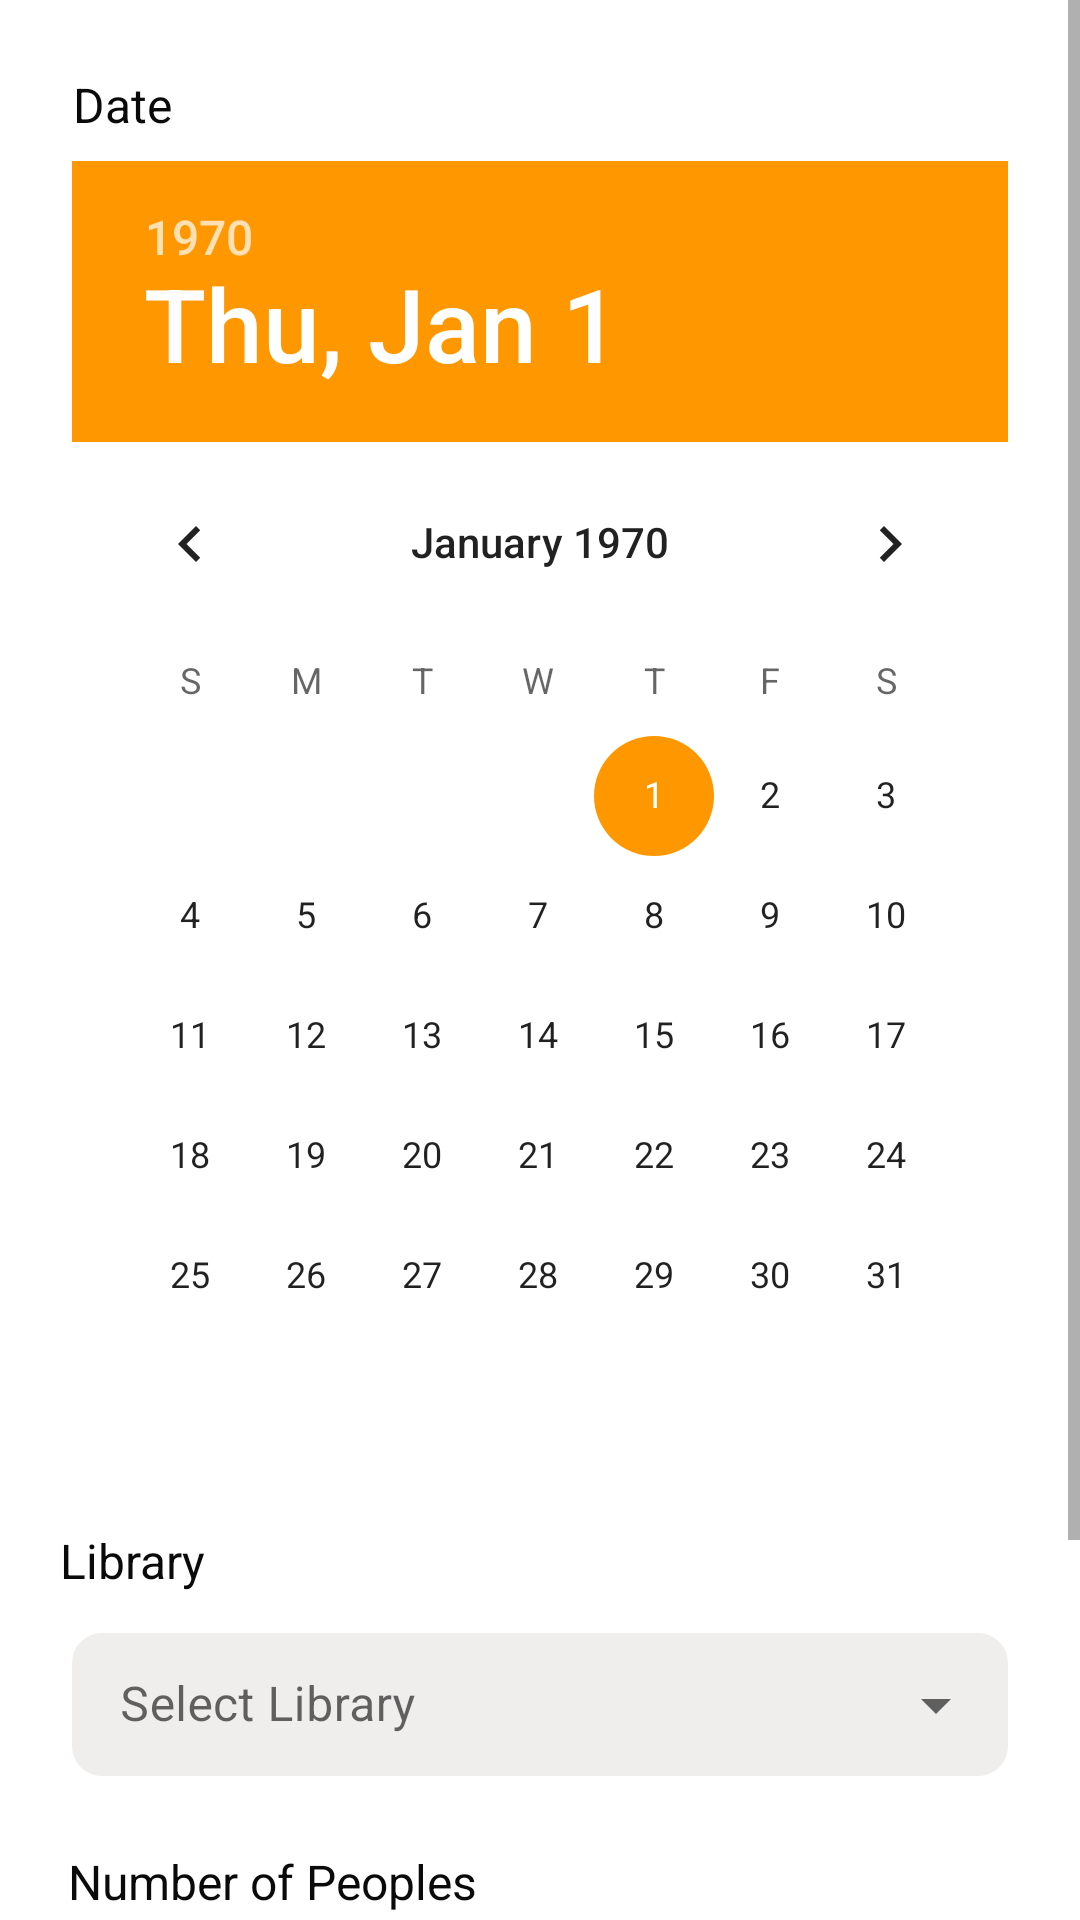

Here is an Android app screen rendered from its layout file. Give the layout XML and the strings, colors and styles it references.
<!-- AndroidManifest.xml: application theme Theme.MobileComputingProject -->
<!-- res/layout/fragment_search_rooms.xml -->
<?xml version="1.0" encoding="utf-8"?>
<ScrollView
    xmlns:android="http://schemas.android.com/apk/res/android"
    xmlns:app="http://schemas.android.com/apk/res-auto"
    xmlns:tools="http://schemas.android.com/tools"
    android:layout_width="match_parent"
    android:layout_height="match_parent"
    tools:context=".ui.room_booking.SearchRoomsFragment"
    android:layout_marginBottom="70dp"
    >

    <androidx.constraintlayout.widget.ConstraintLayout
        android:layout_width="match_parent"
        android:layout_height="match_parent">

        <TextView
            android:id="@+id/simpleTextViewDate"
            android:layout_width="wrap_content"
            android:layout_height="wrap_content"
            android:layout_marginTop="24dp"
            android:text="Date"
            android:textColor="#0B0A0A"
            android:textSize="16sp"
            app:layout_constraintBottom_toTopOf="@+id/TextInputLayoutDate"
            app:layout_constraintEnd_toEndOf="parent"
            app:layout_constraintHorizontal_bias="0.074"
            app:layout_constraintStart_toStartOf="parent"
            app:layout_constraintTop_toTopOf="parent" />

        <DatePicker
            android:id="@+id/TextInputLayoutDate"
            android:layout_width="match_parent"
            android:layout_height="wrap_content"
            android:layout_marginLeft="24dp"
            android:layout_marginTop="8dp"
            android:layout_marginRight="24dp"
            app:layout_constraintBottom_toBottomOf="parent"
            app:layout_constraintHorizontal_bias="0.5"
            app:layout_constraintLeft_toLeftOf="parent"
            app:layout_constraintRight_toRightOf="parent"
            app:layout_constraintTop_toBottomOf="@+id/simpleTextViewDate"
            app:layout_constraintBottom_toTopOf="@+id/simpleTextViewLibrary">

        </DatePicker>

        
        <TextView
            android:id="@+id/simpleTextViewLibrary"
            android:layout_width="wrap_content"
            android:layout_height="wrap_content"
            android:layout_marginTop="24dp"
            android:layout_weight="1"
            android:text="Library"
            android:textColor="#0B0A0A"
            android:textSize="16sp"
            app:layout_constraintBottom_toBottomOf="parent"
            app:layout_constraintBottom_toTopOf="@+id/TextInputLayoutLibrary1"
            app:layout_constraintHorizontal_bias="0.064"
            app:layout_constraintLeft_toLeftOf="parent"
            app:layout_constraintRight_toRightOf="parent"
            app:layout_constraintTop_toBottomOf="@+id/TextInputLayoutDate"
            app:layout_constraintVertical_bias="1.0" />

        <com.google.android.material.textfield.TextInputLayout
            android:id="@+id/TextInputLayoutLibrary1"
            style="@style/Widget.MaterialComponents.TextInputLayout.OutlinedBox.Dense.ExposedDropdownMenu"
            android:layout_width="match_parent"
            android:layout_height="wrap_content"
            android:layout_marginLeft="24dp"
            android:layout_marginTop="8dp"
            android:layout_marginRight="24dp"
            android:hint="Select Library"
            app:layout_constraintBottom_toBottomOf="parent"
            app:layout_constraintHorizontal_bias="0.5"
            app:layout_constraintLeft_toLeftOf="parent"
            app:layout_constraintRight_toRightOf="parent"
            app:layout_constraintTop_toBottomOf= "@+id/simpleTextViewLibrary"
            app:layout_constraintBottom_toTopOf="@+id/simpleTextViewPeoples"
            >

            <AutoCompleteTextView
                android:id="@+id/AutoCompleteTextviewLibrary"
                android:background="@drawable/edit_text_design"
                android:layout_width="match_parent"
                android:layout_height="wrap_content"
                android:inputType="none" />

        </com.google.android.material.textfield.TextInputLayout>

        

        <TextView
            android:id="@+id/simpleTextViewPeoples"
            android:layout_width="wrap_content"
            android:layout_height="wrap_content"
            android:layout_marginTop="24dp"
            android:layout_weight="1"
            android:text="Number of Peoples"
            android:textColor="#0B0A0A"
            android:textSize="16sp"
            app:layout_constraintBottom_toBottomOf="parent"
            app:layout_constraintBottom_toTopOf="@+id/TextInputLayoutPeoples"
            app:layout_constraintHorizontal_bias="0.102"
            app:layout_constraintLeft_toLeftOf="parent"
            app:layout_constraintRight_toRightOf="parent"
            app:layout_constraintTop_toBottomOf="@+id/TextInputLayoutLibrary1"
            app:layout_constraintVertical_bias="1.0" />

        <com.google.android.material.textfield.TextInputLayout
            android:id="@+id/TextInputLayoutPeoples"
            android:layout_width="match_parent"
            android:layout_height="wrap_content"
            android:layout_marginLeft="24dp"
            android:layout_marginTop="8dp"
            android:layout_marginRight="24dp"
            app:layout_constraintBottom_toBottomOf="parent"
            app:layout_constraintHorizontal_bias="0.5"
            app:boxStrokeWidth="0dp"
            app:boxStrokeWidthFocused="0dp"
            app:layout_constraintLeft_toLeftOf="parent"
            app:layout_constraintRight_toRightOf="parent"
            app:layout_constraintTop_toBottomOf="@+id/simpleTextViewPeoples"
            app:layout_constraintBottom_toTopOf="@+id/buttonSearch1"
            >

            <com.google.android.material.textfield.TextInputEditText
                android:id="@+id/TextInputLayoutPeoples2"
                android:background="@drawable/edit_text_design"
                android:layout_width="match_parent"
                android:layout_height="wrap_content"
                tools:ignore="SpeakableTextPresentCheck"
                android:inputType="number"
                />

        </com.google.android.material.textfield.TextInputLayout>

        <Button
            android:id="@+id/buttonSearch1"
            android:layout_width="wrap_content"
            android:layout_height="wrap_content"
            android:layout_marginTop="24dp"
            android:layout_marginBottom="24dp"
            android:text="Search"
            android:backgroundTint="@android:color/holo_orange_light"
            app:layout_constraintBottom_toBottomOf="parent"
            app:layout_constraintHorizontal_bias="0.075"
            app:layout_constraintLeft_toLeftOf="parent"
            app:layout_constraintRight_toRightOf="parent"
            app:layout_constraintTop_toBottomOf="@+id/TextInputLayoutPeoples" />


    </androidx.constraintlayout.widget.ConstraintLayout>
</ScrollView>
<!-- resources referenced by this layout -->
<resources>
  <!-- drawable edit_text_design (drawable) -->
  <?xml version="1.0" encoding="utf-8"?>
  
  <shape xmlns:android="http://schemas.android.com/apk/res/android"
  
      android:shape="rectangle" >
  
      <solid android:color="#F0EDED" />
  
      <corners
      android:radius="10dp" />
  
  </shape>
  <style name="Theme.MobileComputingProject" parent="Theme.MaterialComponents.DayNight.DarkActionBar">
          
          <item name="colorSecondary">#FF9800</item>
          <item name="colorPrimaryVariant">@color/purple_700</item>
          <item name="colorOnPrimary">@color/white</item>
          
          <item name="colorSecondaryVariant">@color/teal_700</item>
          <item name="colorOnSecondary">#FF9800</item>
          
          <item name="android:statusBarColor" tools:targetApi="l">#FF9800</item>
          
      </style>
  <color name="purple_700">#FF3700B3</color>
  <color name="white">#FFFFFFFF</color>
  <color name="teal_700">#FF018786</color>
</resources>
